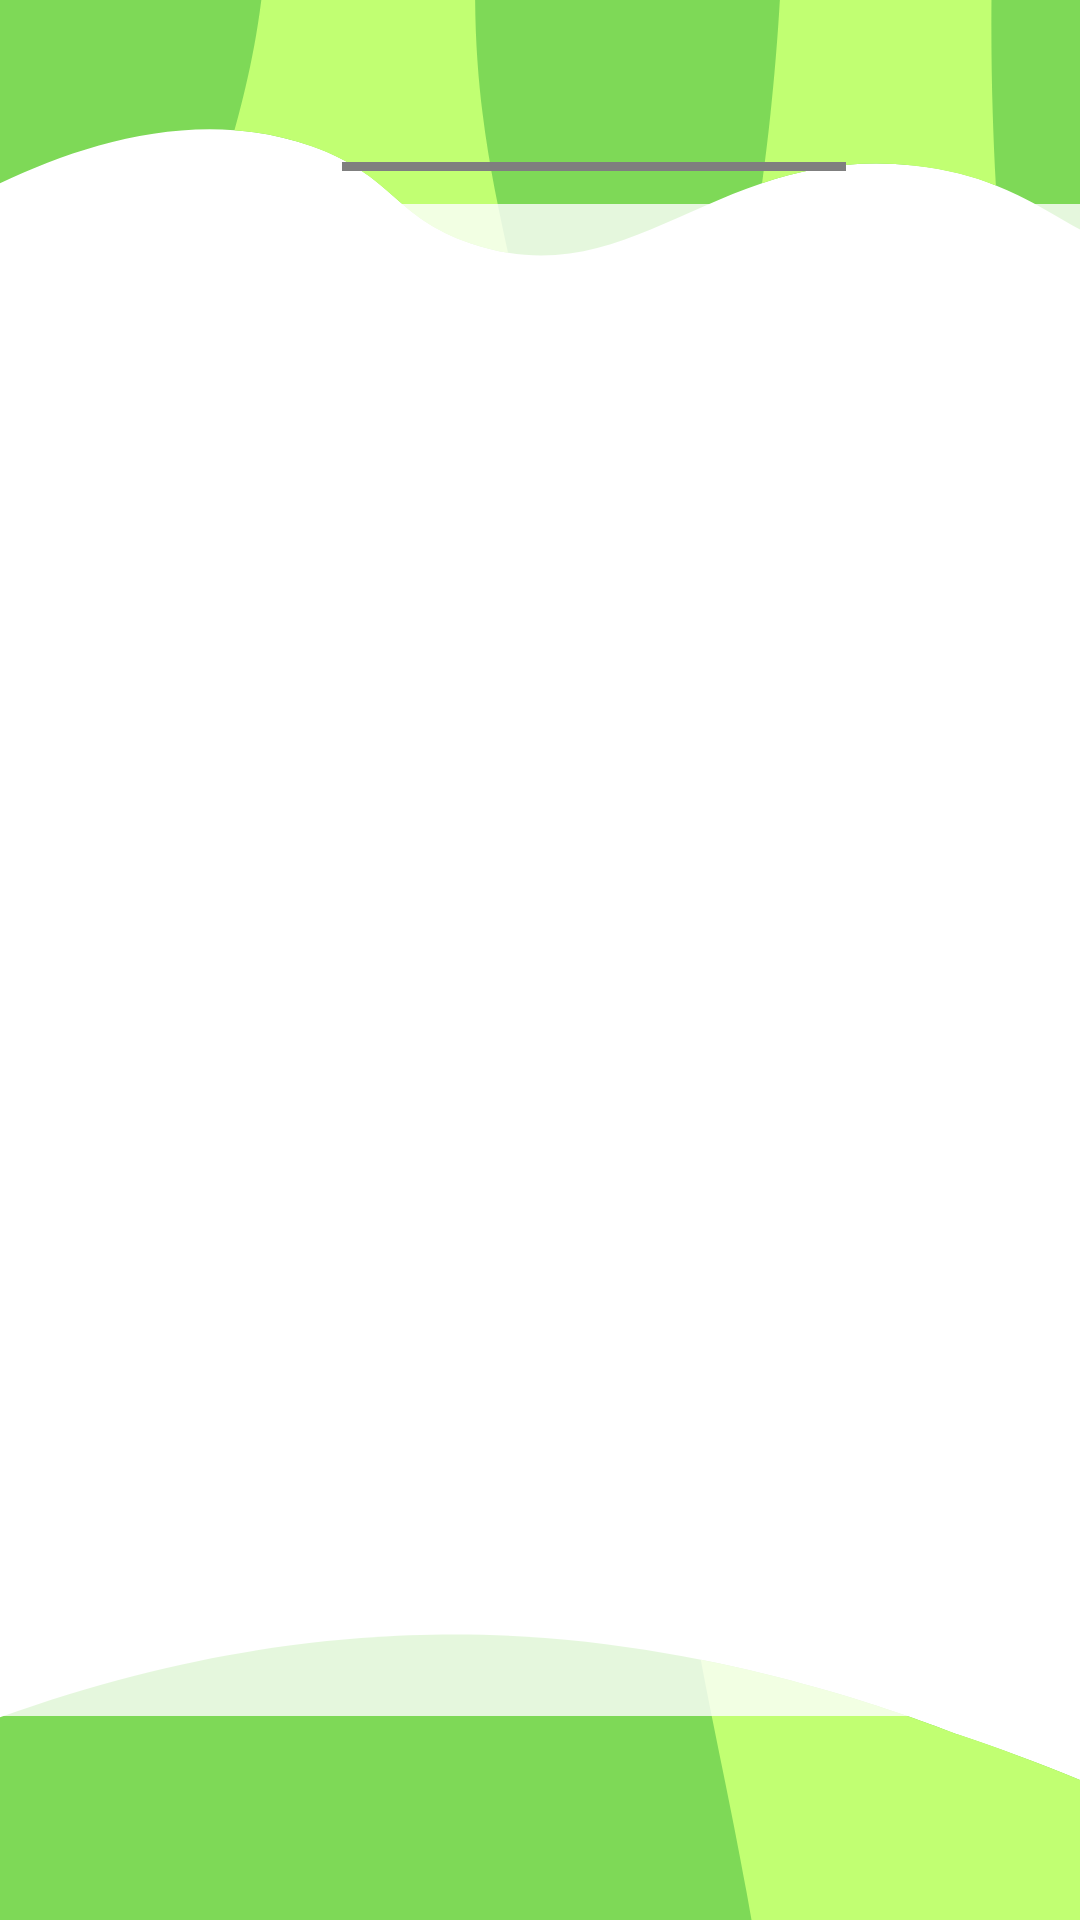

Produce the Android XML layout that renders to this screen, including the resource entries it uses.
<!-- AndroidManifest.xml: application theme Theme.ECOALERTA -->
<!-- res/layout/activity_listar_reportes_ui.xml -->
<?xml version="1.0" encoding="utf-8"?>
<RelativeLayout xmlns:android="http://schemas.android.com/apk/res/android"
    android:layout_width="match_parent"
    android:layout_height="match_parent">

    
    <ImageView
        android:id="@+id/imgvFondo"
        android:layout_width="match_parent"
        android:layout_height="match_parent"
        android:scaleType="centerCrop"
        android:src="@drawable/carga_ui" />

    <androidx.recyclerview.widget.RecyclerView
        android:id="@+id/recyclerViewReportes"
        android:layout_width="match_parent"
        android:layout_height="504dp"
        android:layout_centerInParent="true"
        android:background="#CCFFFFFF"
        android:padding="16dp" />

    <TextView
        android:id="@+id/textView2"
        android:layout_width="wrap_content"
        android:layout_height="43dp"
        android:layout_above="@+id/recyclerViewReportes"
        android:layout_alignParentStart="true"
        android:layout_alignParentTop="true"
        android:layout_alignParentEnd="true"
        android:layout_marginStart="114dp"
        android:layout_marginTop="57dp"
        android:layout_marginEnd="78dp"
        android:layout_marginBottom="14dp"
        android:fontFamily="@font/adlam_display"
        android:text="REPORTES"
        android:textColor="#144E07"
        android:textSize="34sp"
        android:textStyle="bold" />

    
    <ProgressBar
        android:id="@+id/progressBar"
        android:layout_width="wrap_content"
        android:layout_height="wrap_content"
        android:layout_centerInParent="true"
        android:progressTint="#813535"
        android:indeterminateTint="#144E07"
        android:visibility="gone" /> 

    
    <TextView
        android:id="@+id/tvNoReportes"
        android:layout_width="282dp"
        android:layout_height="wrap_content"
        android:layout_alignParentStart="true"
        android:layout_alignParentTop="true"
        android:layout_alignParentEnd="true"
        android:layout_alignParentBottom="true"
        android:layout_marginStart="77dp"
        android:layout_marginTop="352dp"
        android:layout_marginEnd="52dp"
        android:layout_marginBottom="320dp"
        android:fontFamily="@font/adlam_display"
        android:text="No hay reportes por ahora..."
        android:textColor="#3C952C"
        android:textSize="18sp"
        android:visibility="gone" /> 
</RelativeLayout>
<!-- resources referenced by this layout -->
<resources>
  <!-- drawable carga_ui: png bitmap (drawable, 28068 bytes) -->
  <style name="Theme.ECOALERTA" parent="Base.Theme.ECOALERTA" />
  <style name="Base.Theme.ECOALERTA" parent="Theme.Material3.DayNight.NoActionBar">
          
          
      </style>
</resources>
